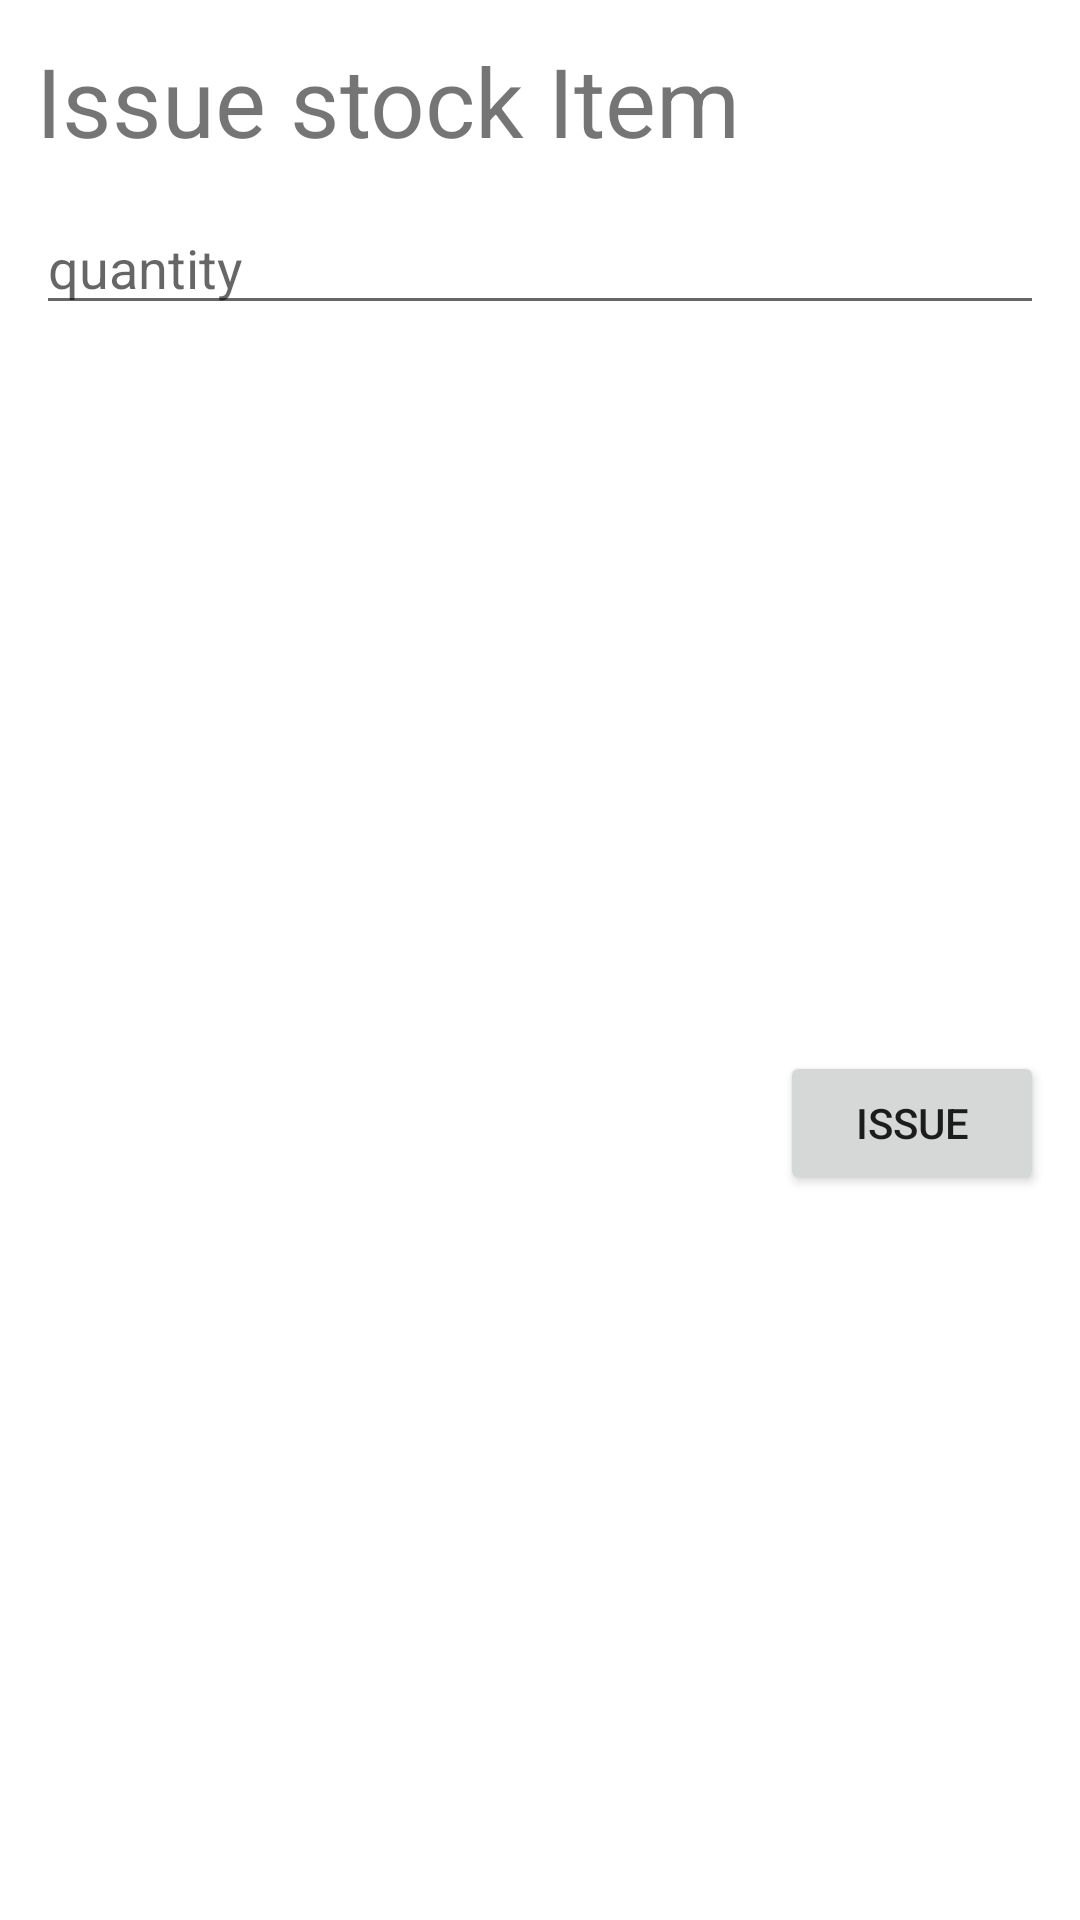

Here is an Android app screen rendered from its layout file. Give the layout XML and the strings, colors and styles it references.
<!-- AndroidManifest.xml: application theme Theme.Msamizi -->
<!-- res/layout/dialogue_issue_stock.xml -->
<?xml version="1.0" encoding="utf-8"?>
<androidx.constraintlayout.widget.ConstraintLayout xmlns:android="http://schemas.android.com/apk/res/android"
    android:layout_width="match_parent"
    android:layout_height="wrap_content"
    xmlns:app="http://schemas.android.com/apk/res-auto">
    <TextView
        android:id="@+id/stock_title"
        android:layout_width="match_parent"
        android:layout_height="wrap_content"
        android:layout_margin="12dp"
        android:text="Issue stock Item"
        android:textSize="32sp"
        app:layout_constraintEnd_toEndOf="parent"
        app:layout_constraintStart_toStartOf="parent"
        app:layout_constraintTop_toTopOf="parent" />


    <com.google.android.material.textfield.TextInputEditText
        android:id="@+id/qty_issued_et"
        android:layout_width="match_parent"
        android:layout_height="wrap_content"
        android:layout_margin="12dp"
        app:layout_constraintEnd_toEndOf="parent"
        app:layout_constraintLeft_toLeftOf="parent"
        app:layout_constraintRight_toRightOf="parent"
        app:layout_constraintTop_toBottomOf="@+id/stock_title"
        android:hint="quantity">

    </com.google.android.material.textfield.TextInputEditText>

    <Button
        android:id="@+id/issue_stock_btn"
        android:layout_width="wrap_content"
        android:layout_height="wrap_content"
        android:layout_margin="12dp"
        android:text="issue"
        app:layout_constraintBottom_toBottomOf="parent"
        app:layout_constraintEnd_toEndOf="parent"
        app:layout_constraintTop_toBottomOf="@+id/qty_issued_et"/>
</androidx.constraintlayout.widget.ConstraintLayout>
<!-- resources referenced by this layout -->
<resources>
  <style name="Theme.Msamizi" parent="Theme.MaterialComponents.DayNight.DarkActionBar">
          
          <item name="colorPrimary">@color/purple_500</item>
          <item name="colorPrimaryVariant">@color/purple_700</item>
          <item name="colorOnPrimary">@color/white</item>
          
          <item name="colorSecondary">@color/teal_200</item>
          <item name="colorSecondaryVariant">@color/teal_700</item>
          <item name="colorOnSecondary">@color/black</item>
          
          <item name="android:statusBarColor" tools:targetApi="l">?attr/colorPrimaryVariant</item>
          
      </style>
  <!-- not gathered from this repository: default colours our renderer supplied (Android Studio template values) -->
  <color name="purple_500">#FF6200EE</color>
  <color name="purple_700">#FF3700B3</color>
  <color name="teal_200">#FF03DAC5</color>
  <color name="teal_700">#FF018786</color>
  <color name="black">#FF000000</color>
  <color name="white">#FFFFFFFF</color>
</resources>
